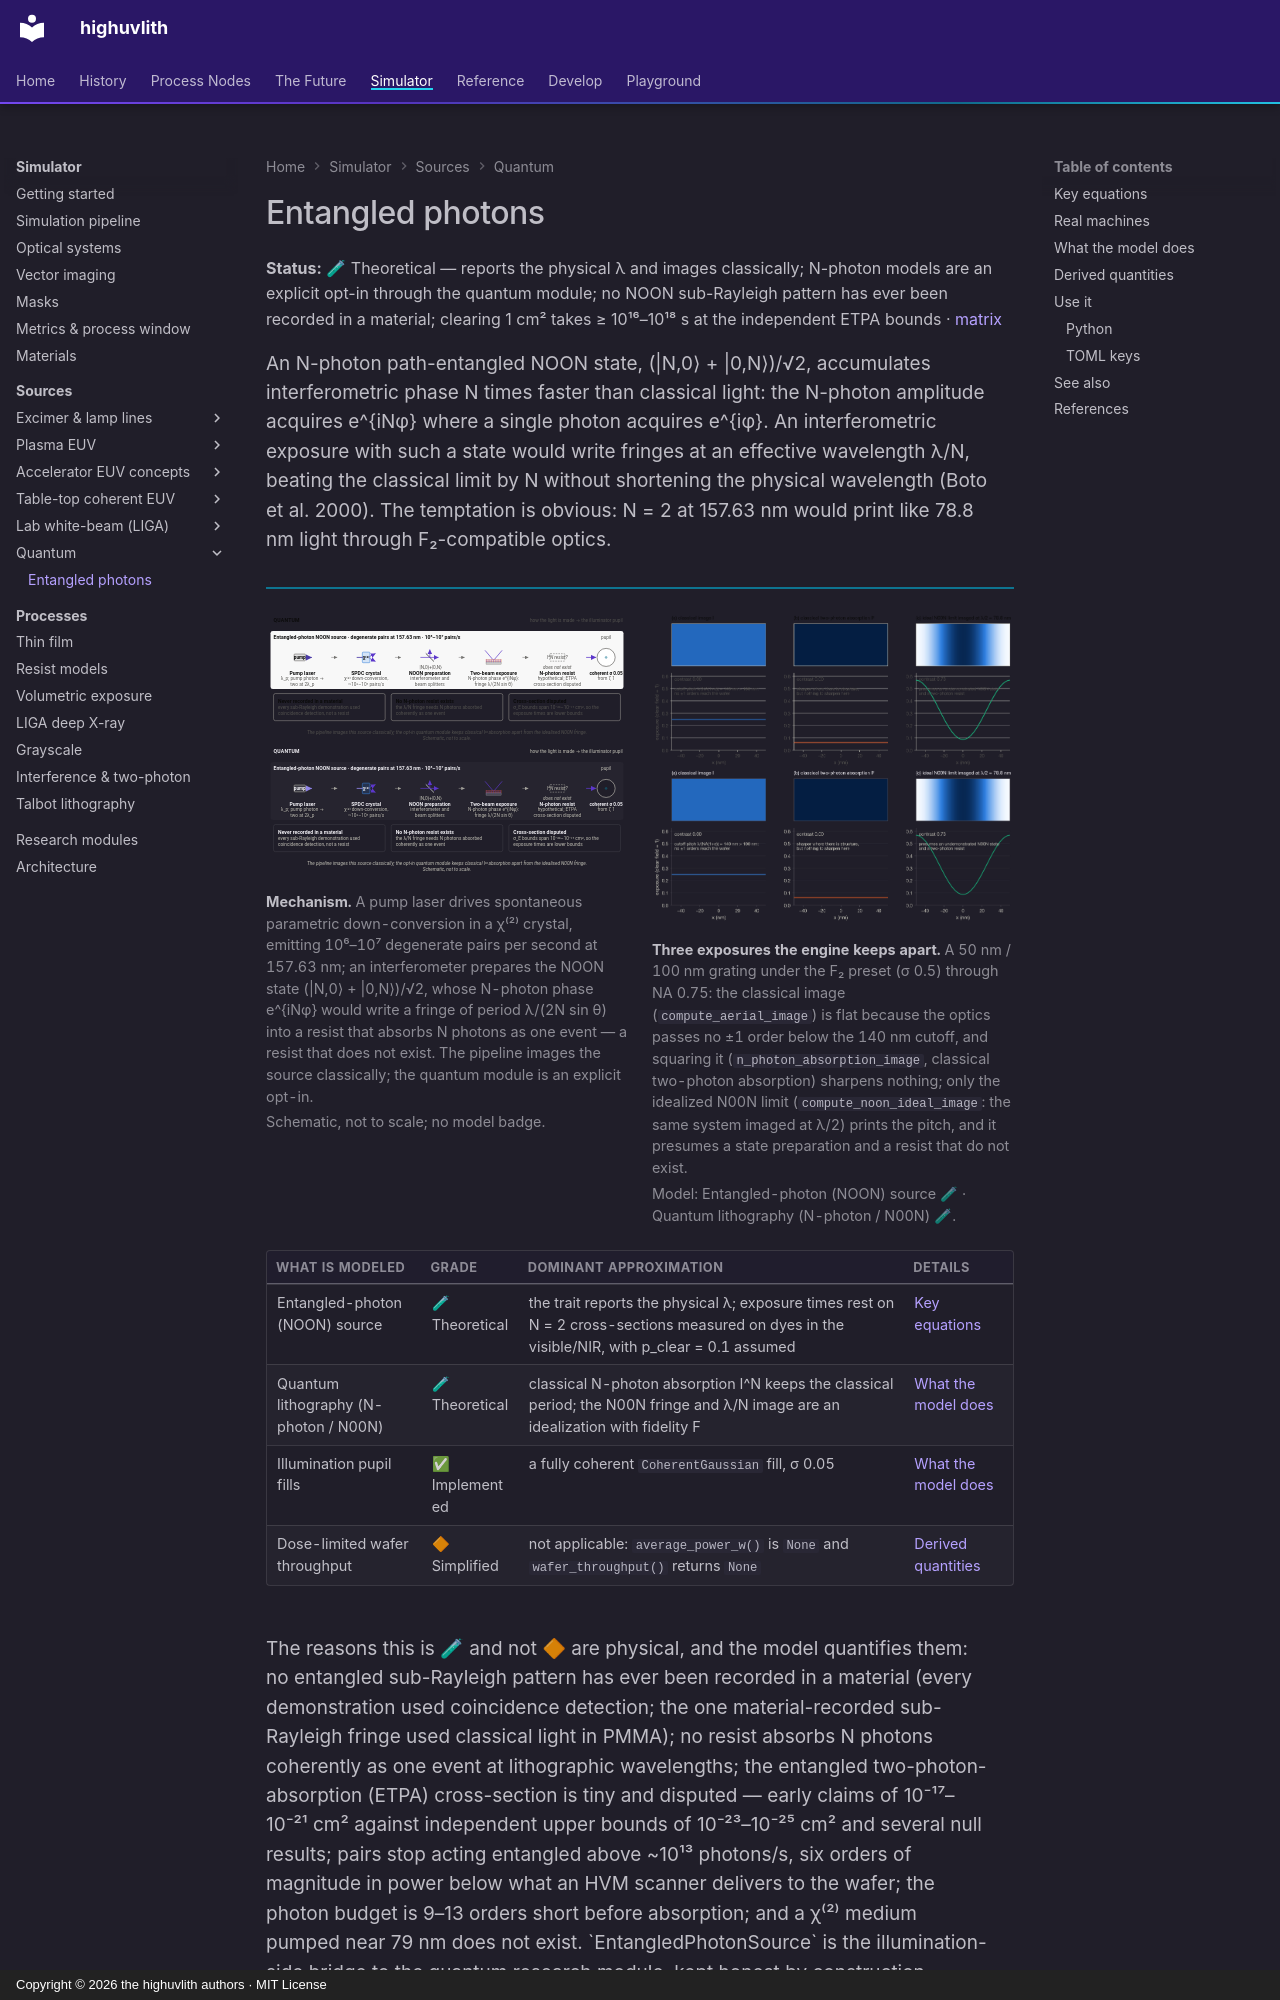

repository: sonoransun/highuvlith · page: sources/entangled-photon/index.html · generator: mkdocs · copyright: Copyright © 2026 the highuvlith authors · MIT License

---
description: "The entangled-photon (NOON-state) source: imaged classically at the physical wavelength, with the N-photon and ideal N00N models an explicit opt-in and exposure times derived from the pair rate and the disputed ETPA cross-sections."
---
